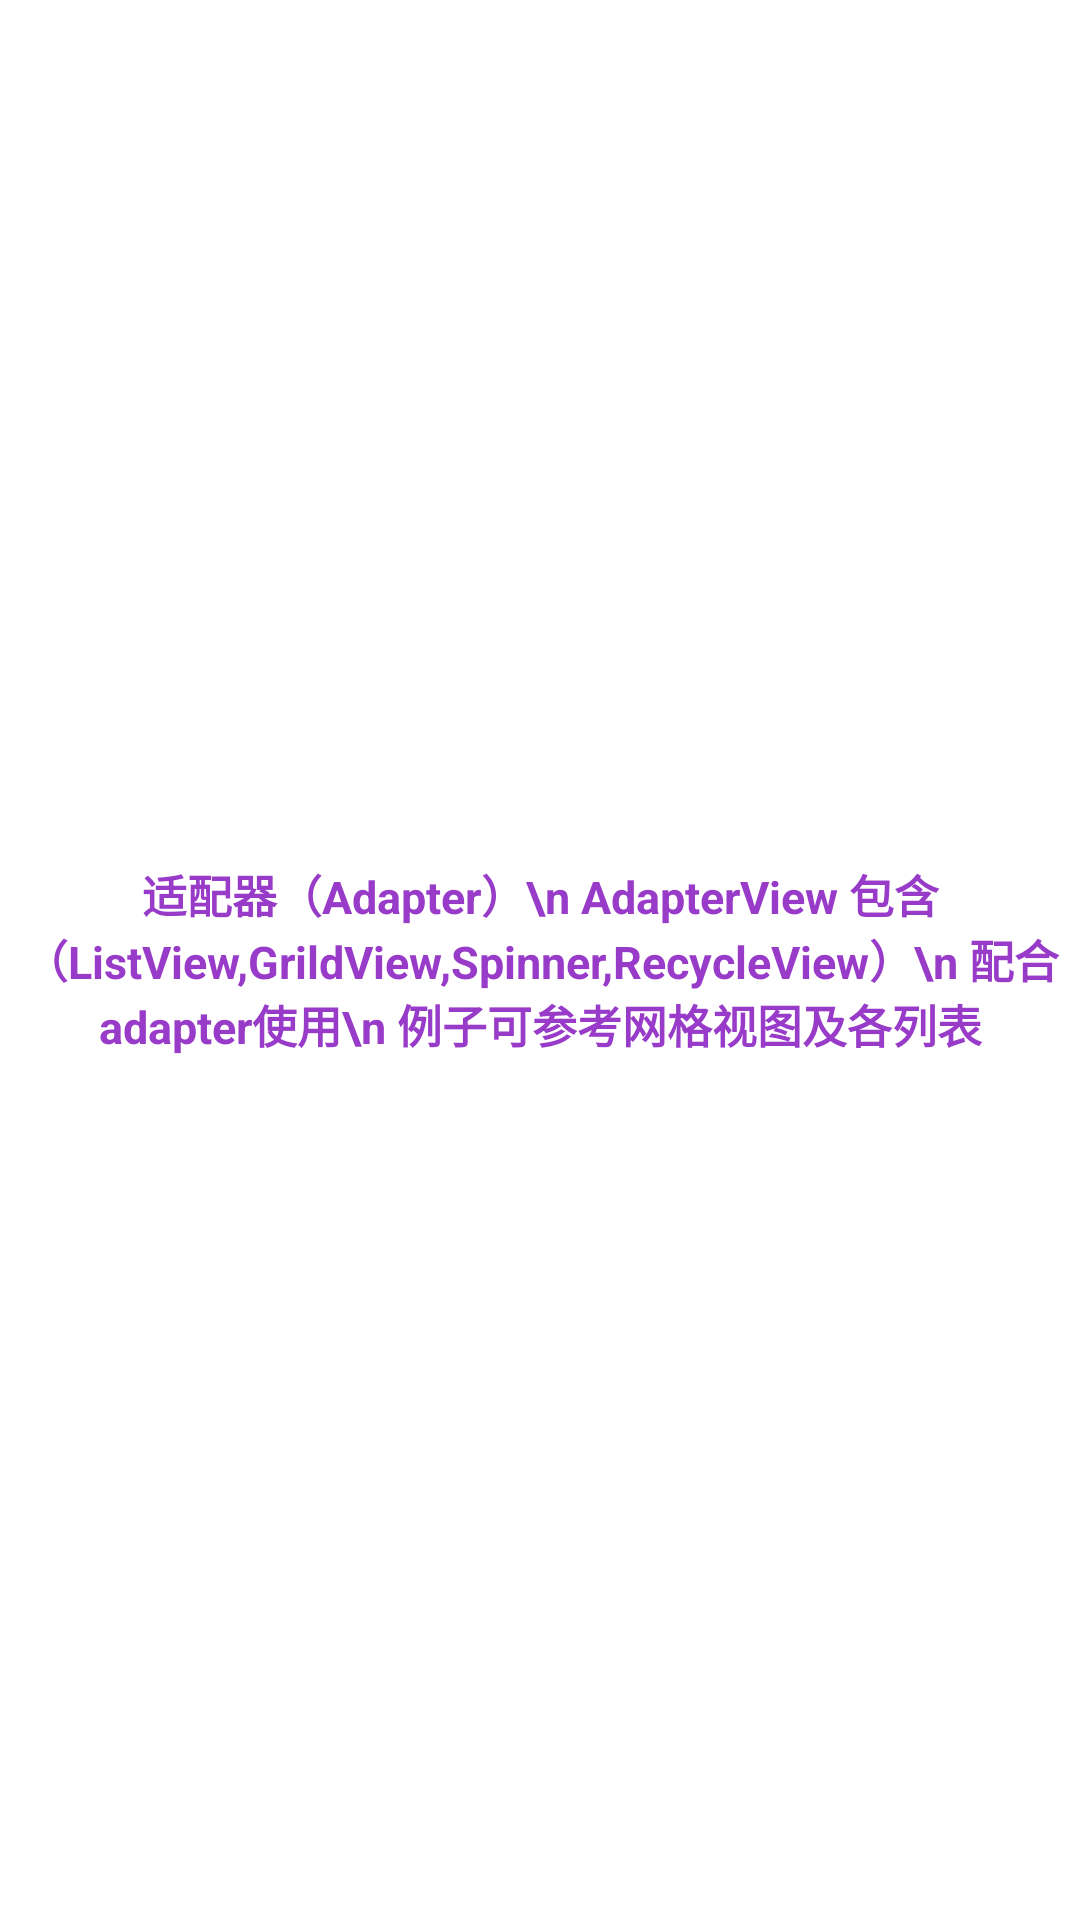

The Android layout XML behind this screen, and the referenced resources:
<!-- AndroidManifest.xml: application theme Theme.AppCompat.NoActionBar -->
<!-- res/layout/activity_adapter1.xml -->
<?xml version="1.0" encoding="utf-8"?>
<RelativeLayout xmlns:android="http://schemas.android.com/apk/res/android"
    xmlns:app="http://schemas.android.com/apk/res-auto"
    xmlns:tools="http://schemas.android.com/tools"
    android:layout_width="match_parent"
    android:layout_height="match_parent"
    tools:context="com.org.demo.Adapter1Activity">

    <TextView
        android:layout_width="match_parent"
        android:layout_height="match_parent"
        android:background="#FFFFFF"
        android:textSize="15dp"
        android:textColor="@color/color1"
        android:text="适配器（Adapter）\n AdapterView 包含（ListView,GrildView,Spinner,RecycleView）\n 配合adapter使用\n 例子可参考网格视图及各列表"
        android:textStyle="bold"
        android:gravity="center" />


</RelativeLayout>
<!-- resources referenced by this layout -->
<resources>
  <color name="color1">#983BC9</color>
</resources>
